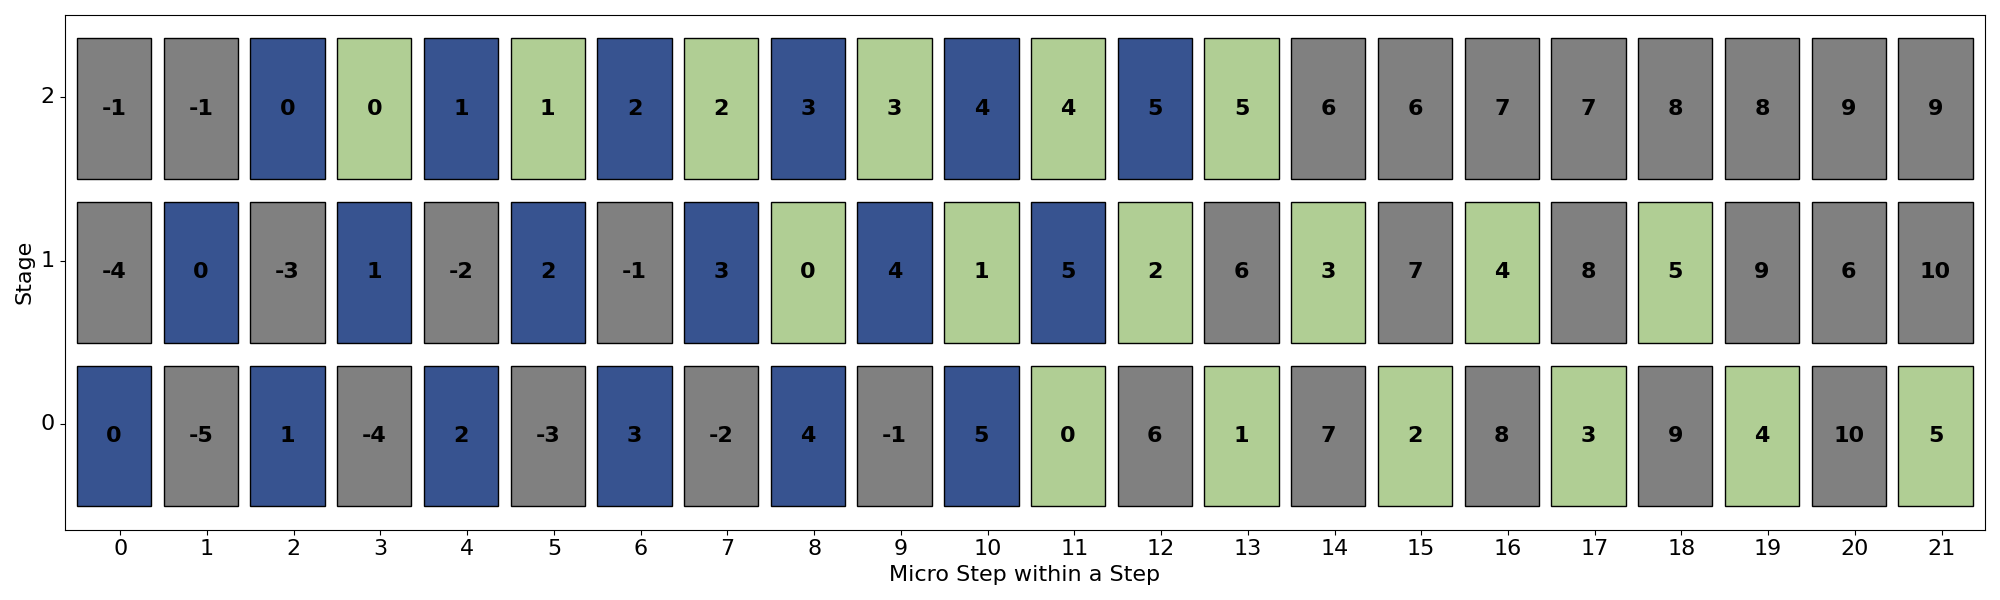

Source data for this figure (header and first rows):
stage, step, micro_batch_id, forward
0, 0, 0, TRUE
0, 1, -5, FALSE
0, 2, 1, TRUE
0, 3, -4, FALSE
0, 4, 2, TRUE
0, 5, -3, FALSE
0, 6, 3, TRUE
0, 7, -2, FALSE
0, 8, 4, TRUE
0, 9, -1, FALSE
0, 10, 5, TRUE
0, 11, 0, FALSE
0, 12, 6, TRUE
0, 13, 1, FALSE
0, 14, 7, TRUE
0, 15, 2, FALSE
0, 16, 8, TRUE
0, 17, 3, FALSE
0, 18, 9, TRUE
0, 19, 4, FALSE
0, 20, 10, TRUE
0, 21, 5, FALSE
1, 0, -4, FALSE
1, 1, 0, TRUE
1, 2, -3, FALSE
1, 3, 1, TRUE
1, 4, -2, FALSE
1, 5, 2, TRUE
1, 6, -1, FALSE
1, 7, 3, TRUE
1, 8, 0, FALSE
1, 9, 4, TRUE
1, 10, 1, FALSE
1, 11, 5, TRUE
1, 12, 2, FALSE
1, 13, 6, TRUE
1, 14, 3, FALSE
1, 15, 7, TRUE
1, 16, 4, FALSE
1, 17, 8, TRUE
1, 18, 5, FALSE
1, 19, 9, TRUE
1, 20, 6, FALSE
1, 21, 10, TRUE
2, 0, -1, TRUE
2, 1, -1, FALSE
2, 2, 0, TRUE
2, 3, 0, FALSE
2, 4, 1, TRUE
2, 5, 1, FALSE
2, 6, 2, TRUE
2, 7, 2, FALSE
2, 8, 3, TRUE
2, 9, 3, FALSE
2, 10, 4, TRUE
2, 11, 4, FALSE
2, 12, 5, TRUE
2, 13, 5, FALSE
2, 14, 6, TRUE
2, 15, 6, FALSE
... 6 more rows
